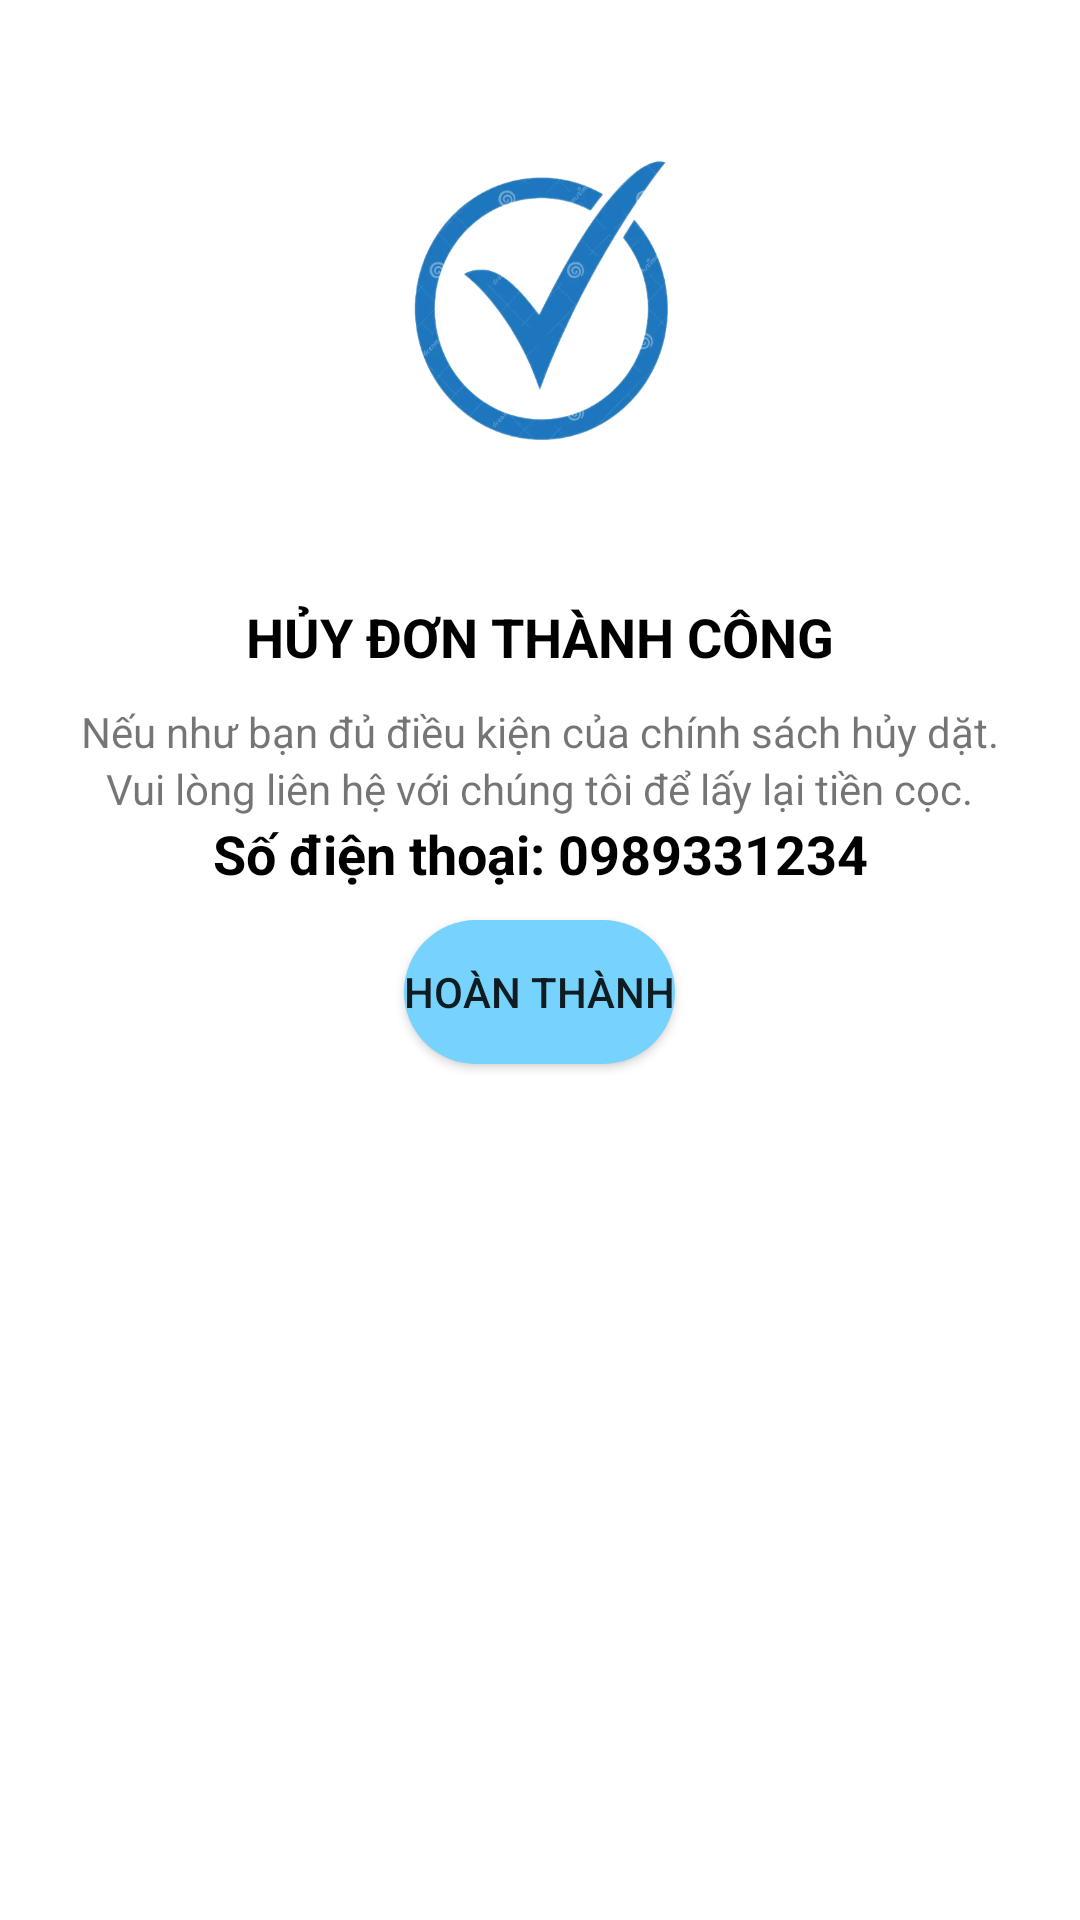

The Android layout XML behind this screen, and the referenced resources:
<!-- AndroidManifest.xml: application theme Theme.ULesa -->
<!-- res/layout/activity_unbooking_success.xml -->
<?xml version="1.0" encoding="utf-8"?>
<androidx.constraintlayout.widget.ConstraintLayout xmlns:android="http://schemas.android.com/apk/res/android"
    xmlns:app="http://schemas.android.com/apk/res-auto"
    xmlns:tools="http://schemas.android.com/tools"
    android:id="@+id/container"
    android:layout_width="match_parent"
    android:layout_height="match_parent"
    android:background="@drawable/nenn">
        <LinearLayout
            android:layout_width="match_parent"
            android:layout_height="match_parent"
            android:orientation="vertical">
            <ImageView
                android:layout_width="120dp"
                android:layout_height="@dimen/size100dp"
                android:background="@drawable/icontick"
                android:layout_gravity="center"
                android:layout_margin="@dimen/size50dp"/>
                <TextView
                    android:layout_width="match_parent"
                    android:layout_height="wrap_content"
                    android:text="HỦY ĐƠN THÀNH CÔNG"
                    android:textSize="18sp"
                    android:textStyle="bold"
                    android:textColor="@color/black"
                    android:gravity="center"/>
                <TextView
                    android:layout_width="wrap_content"
                    android:layout_height="wrap_content"
                    android:text="Nếu như bạn đủ điều kiện của chính sách hủy dặt."
                    android:layout_marginTop="@dimen/size10dp"
                    android:layout_gravity="center"/>
            <TextView
                android:layout_width="wrap_content"
                android:layout_height="wrap_content"
                android:text="Vui lòng liên hệ với chúng tôi để lấy lại tiền cọc."
                android:layout_gravity="center"/>
            <TextView
                android:id="@+id/text_deposits"
                android:layout_width="match_parent"
                android:layout_height="wrap_content"
                android:text="Số điện thoại: 0989331234"
                android:textSize="18sp"
                android:textStyle="bold"
                android:textColor="@color/black"
                android:gravity="center"/>
            <Button
                android:id="@+id/btn_complete"
                android:layout_width="wrap_content"
                android:layout_height="wrap_content"
                android:layout_marginTop="@dimen/size10dp"
                android:text="Hoàn thành"
                android:layout_gravity="center"
                android:background="@drawable/btn"/>
        </LinearLayout>
</androidx.constraintlayout.widget.ConstraintLayout>
<!-- resources referenced by this layout -->
<resources>
  <color name="black">#FF000000</color>
  <dimen name="size100dp">100dp</dimen>
  <dimen name="size10dp">10dp</dimen>
  <dimen name="size50dp">50dp</dimen>
  <!-- drawable btn (drawable) -->
  <?xml version="1.0" encoding="utf-8"?>
  <shape xmlns:android="http://schemas.android.com/apk/res/android">
      <solid android:color="@color/xanhnhat"/>
      <corners android:radius="@dimen/size100dp"/>
  </shape>
  <!-- drawable icontick: png bitmap (drawable, 116667 bytes) -->
  <style name="Theme.ULesa" parent="Theme.MaterialComponents.Light.DarkActionBar">
          
          <item name="colorPrimary">#63C6F3</item>
          <item name="colorPrimaryVariant">#00618C</item>
          <item name="colorOnPrimary">@color/teal_700</item>
          
          <item name="colorSecondary">@color/teal_200</item>
          <item name="colorSecondaryVariant">@color/teal_700</item>
          <item name="colorOnSecondary">@color/xanhnhat</item>
          
          <item name="android:statusBarColor">?attr/colorPrimaryVariant</item>
          
      </style>
  <color name="xanhnhat">#76D3FD</color>
  <color name="teal_700">#FF018786</color>
  <color name="teal_200">#FF03DAC5</color>
</resources>
